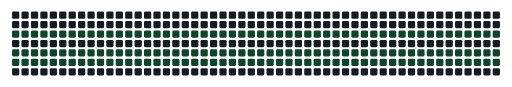
t = 0.00 s
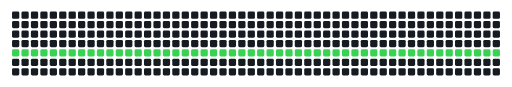
t = 1.67 s
t = 3.33 s: frame unchanged from t = 1.67 s, image omitted
t = 5.00 s: frame unchanged from t = 1.67 s, image omitted
t = 6.67 s: frame unchanged from t = 1.67 s, image omitted
t = 8.33 s: frame unchanged from t = 1.67 s, image omitted

The animated SVG that drew these frames (rendered in a browser with its animation timeline set to each time). Animation: 7 CSS @keyframes rules; frames cover the first 8.33 s, repeats indefinitely.

<svg width="705" height="120" viewBox="0 0 705 120" xmlns="http://www.w3.org/2000/svg">
  <style>
    @keyframes row-0 {
      0.0% { fill: #161b22; }
      1.7% { fill: #161b22; }
      3.4% { fill: #161b22; }
      5.1% { fill: #161b22; }
      6.8% { fill: #161b22; }
      8.5% { fill: #161b22; }
      10.2% { fill: #161b22; }
      11.9% { fill: #161b22; }
      13.6% { fill: #161b22; }
      15.3% { fill: #161b22; }
      16.9% { fill: #161b22; }
      18.6% { fill: #161b22; }
      20.3% { fill: #161b22; }
      22.0% { fill: #161b22; }
      23.7% { fill: #161b22; }
      25.4% { fill: #161b22; }
      27.1% { fill: #161b22; }
      28.8% { fill: #161b22; }
      30.5% { fill: #161b22; }
      32.2% { fill: #161b22; }
      33.9% { fill: #161b22; }
      35.6% { fill: #161b22; }
      37.3% { fill: #161b22; }
      39.0% { fill: #161b22; }
      40.7% { fill: #161b22; }
      42.4% { fill: #161b22; }
      44.1% { fill: #161b22; }
      45.8% { fill: #161b22; }
      47.5% { fill: #161b22; }
      49.2% { fill: #161b22; }
      50.8% { fill: #161b22; }
      52.5% { fill: #161b22; }
      54.2% { fill: #161b22; }
      55.9% { fill: #161b22; }
      57.6% { fill: #161b22; }
      59.3% { fill: #161b22; }
      61.0% { fill: #161b22; }
      62.7% { fill: #161b22; }
      64.4% { fill: #161b22; }
      66.1% { fill: #161b22; }
      67.8% { fill: #161b22; }
      69.5% { fill: #161b22; }
      71.2% { fill: #161b22; }
      72.9% { fill: #161b22; }
      74.6% { fill: #161b22; }
      76.3% { fill: #161b22; }
      78.0% { fill: #161b22; }
      79.7% { fill: #161b22; }
      81.4% { fill: #161b22; }
      83.1% { fill: #161b22; }
      84.7% { fill: #161b22; }
      86.4% { fill: #161b22; }
      88.1% { fill: #161b22; }
      89.8% { fill: #161b22; }
      91.5% { fill: #161b22; }
      93.2% { fill: #161b22; }
      94.9% { fill: #161b22; }
      96.6% { fill: #161b22; }
      98.3% { fill: #0e4429; }
      100.0% { fill: #0e4429; }
    }
    @keyframes row-1 {
      0.0% { fill: #161b22; }
      1.7% { fill: #161b22; }
      3.4% { fill: #161b22; }
      5.1% { fill: #161b22; }
      6.8% { fill: #161b22; }
      8.5% { fill: #161b22; }
      10.2% { fill: #161b22; }
      11.9% { fill: #161b22; }
      13.6% { fill: #161b22; }
      15.3% { fill: #161b22; }
      16.9% { fill: #161b22; }
      18.6% { fill: #161b22; }
      20.3% { fill: #161b22; }
      22.0% { fill: #161b22; }
      23.7% { fill: #161b22; }
      25.4% { fill: #161b22; }
      27.1% { fill: #161b22; }
      28.8% { fill: #161b22; }
      30.5% { fill: #161b22; }
      32.2% { fill: #161b22; }
      33.9% { fill: #161b22; }
      35.6% { fill: #161b22; }
      37.3% { fill: #161b22; }
      39.0% { fill: #161b22; }
      40.7% { fill: #161b22; }
      42.4% { fill: #161b22; }
      44.1% { fill: #161b22; }
      45.8% { fill: #161b22; }
      47.5% { fill: #161b22; }
      49.2% { fill: #161b22; }
      50.8% { fill: #161b22; }
      52.5% { fill: #161b22; }
      54.2% { fill: #161b22; }
      55.9% { fill: #161b22; }
      57.6% { fill: #161b22; }
      59.3% { fill: #161b22; }
      61.0% { fill: #161b22; }
      62.7% { fill: #161b22; }
      64.4% { fill: #161b22; }
      66.1% { fill: #161b22; }
      67.8% { fill: #161b22; }
      69.5% { fill: #161b22; }
      71.2% { fill: #161b22; }
      72.9% { fill: #161b22; }
      74.6% { fill: #161b22; }
      76.3% { fill: #161b22; }
      78.0% { fill: #161b22; }
      79.7% { fill: #161b22; }
      81.4% { fill: #161b22; }
      83.1% { fill: #161b22; }
      84.7% { fill: #161b22; }
      86.4% { fill: #161b22; }
      88.1% { fill: #161b22; }
      89.8% { fill: #161b22; }
      91.5% { fill: #161b22; }
      93.2% { fill: #161b22; }
      94.9% { fill: #0e4429; }
      96.6% { fill: #0e4429; }
      98.3% { fill: #0e4429; }
      100.0% { fill: #0e4429; }
    }
    @keyframes row-2 {
      0.0% { fill: #0e4429; }
      1.7% { fill: #0e4429; }
      3.4% { fill: #0e4429; }
      5.1% { fill: #0e4429; }
      6.8% { fill: #161b22; }
      8.5% { fill: #161b22; }
      10.2% { fill: #161b22; }
      11.9% { fill: #161b22; }
      13.6% { fill: #161b22; }
      15.3% { fill: #161b22; }
      16.9% { fill: #161b22; }
      18.6% { fill: #161b22; }
      20.3% { fill: #161b22; }
      22.0% { fill: #161b22; }
      23.7% { fill: #161b22; }
      25.4% { fill: #161b22; }
      27.1% { fill: #161b22; }
      28.8% { fill: #161b22; }
      30.5% { fill: #161b22; }
      32.2% { fill: #161b22; }
      33.9% { fill: #161b22; }
      35.6% { fill: #161b22; }
      37.3% { fill: #161b22; }
      39.0% { fill: #161b22; }
      40.7% { fill: #161b22; }
      42.4% { fill: #161b22; }
      44.1% { fill: #161b22; }
      45.8% { fill: #161b22; }
      47.5% { fill: #161b22; }
      49.2% { fill: #161b22; }
      50.8% { fill: #161b22; }
      52.5% { fill: #161b22; }
      54.2% { fill: #161b22; }
      55.9% { fill: #161b22; }
      57.6% { fill: #161b22; }
      59.3% { fill: #161b22; }
      61.0% { fill: #161b22; }
      62.7% { fill: #161b22; }
      64.4% { fill: #161b22; }
      66.1% { fill: #161b22; }
      67.8% { fill: #161b22; }
      69.5% { fill: #161b22; }
      71.2% { fill: #161b22; }
      72.9% { fill: #161b22; }
      74.6% { fill: #161b22; }
      76.3% { fill: #161b22; }
      78.0% { fill: #161b22; }
      79.7% { fill: #161b22; }
      81.4% { fill: #161b22; }
      83.1% { fill: #161b22; }
      84.7% { fill: #161b22; }
      86.4% { fill: #161b22; }
      88.1% { fill: #161b22; }
      89.8% { fill: #161b22; }
      91.5% { fill: #161b22; }
      93.2% { fill: #161b22; }
      94.9% { fill: #0e4429; }
      96.6% { fill: #006d32; }
      98.3% { fill: #006d32; }
      100.0% { fill: #0e4429; }
    }
    @keyframes row-3 {
      0.0% { fill: #161b22; }
      1.7% { fill: #0e4429; }
      3.4% { fill: #006d32; }
      5.1% { fill: #006d32; }
      6.8% { fill: #161b22; }
      8.5% { fill: #161b22; }
      10.2% { fill: #161b22; }
      11.9% { fill: #161b22; }
      13.6% { fill: #161b22; }
      15.3% { fill: #161b22; }
      16.9% { fill: #161b22; }
      18.6% { fill: #161b22; }
      20.3% { fill: #161b22; }
      22.0% { fill: #161b22; }
      23.7% { fill: #161b22; }
      25.4% { fill: #161b22; }
      27.1% { fill: #161b22; }
      28.8% { fill: #161b22; }
      30.5% { fill: #161b22; }
      32.2% { fill: #161b22; }
      33.9% { fill: #161b22; }
      35.6% { fill: #161b22; }
      37.3% { fill: #161b22; }
      39.0% { fill: #161b22; }
      40.7% { fill: #161b22; }
      42.4% { fill: #161b22; }
      44.1% { fill: #161b22; }
      45.8% { fill: #161b22; }
      47.5% { fill: #161b22; }
      49.2% { fill: #161b22; }
      50.8% { fill: #161b22; }
      52.5% { fill: #161b22; }
      54.2% { fill: #161b22; }
      55.9% { fill: #161b22; }
      57.6% { fill: #161b22; }
      59.3% { fill: #161b22; }
      61.0% { fill: #161b22; }
      62.7% { fill: #161b22; }
      64.4% { fill: #161b22; }
      66.1% { fill: #161b22; }
      67.8% { fill: #161b22; }
      69.5% { fill: #161b22; }
      71.2% { fill: #161b22; }
      72.9% { fill: #161b22; }
      74.6% { fill: #161b22; }
      76.3% { fill: #161b22; }
      78.0% { fill: #161b22; }
      79.7% { fill: #161b22; }
      81.4% { fill: #161b22; }
      83.1% { fill: #161b22; }
      84.7% { fill: #161b22; }
      86.4% { fill: #161b22; }
      88.1% { fill: #161b22; }
      89.8% { fill: #161b22; }
      91.5% { fill: #161b22; }
      93.2% { fill: #161b22; }
      94.9% { fill: #0e4429; }
      96.6% { fill: #006d32; }
      98.3% { fill: #006d32; }
      100.0% { fill: #0e4429; }
    }
    @keyframes row-4 {
      0.0% { fill: #0e4429; }
      1.7% { fill: #006d32; }
      3.4% { fill: #39d353; }
      5.1% { fill: #39d353; }
      6.8% { fill: #39d353; }
      8.5% { fill: #39d353; }
      10.2% { fill: #39d353; }
      11.9% { fill: #39d353; }
      13.6% { fill: #39d353; }
      15.3% { fill: #39d353; }
      16.9% { fill: #39d353; }
      18.6% { fill: #39d353; }
      20.3% { fill: #39d353; }
      22.0% { fill: #39d353; }
      23.7% { fill: #39d353; }
      25.4% { fill: #39d353; }
      27.1% { fill: #39d353; }
      28.8% { fill: #39d353; }
      30.5% { fill: #39d353; }
      32.2% { fill: #39d353; }
      33.9% { fill: #39d353; }
      35.6% { fill: #39d353; }
      37.3% { fill: #39d353; }
      39.0% { fill: #39d353; }
      40.7% { fill: #39d353; }
      42.4% { fill: #39d353; }
      44.1% { fill: #39d353; }
      45.8% { fill: #39d353; }
      47.5% { fill: #39d353; }
      49.2% { fill: #39d353; }
      50.8% { fill: #39d353; }
      52.5% { fill: #39d353; }
      54.2% { fill: #39d353; }
      55.9% { fill: #39d353; }
      57.6% { fill: #39d353; }
      59.3% { fill: #39d353; }
      61.0% { fill: #39d353; }
      62.7% { fill: #39d353; }
      64.4% { fill: #39d353; }
      66.1% { fill: #39d353; }
      67.8% { fill: #39d353; }
      69.5% { fill: #39d353; }
      71.2% { fill: #39d353; }
      72.9% { fill: #39d353; }
      74.6% { fill: #39d353; }
      76.3% { fill: #39d353; }
      78.0% { fill: #39d353; }
      79.7% { fill: #39d353; }
      81.4% { fill: #39d353; }
      83.1% { fill: #39d353; }
      84.7% { fill: #39d353; }
      86.4% { fill: #39d353; }
      88.1% { fill: #39d353; }
      89.8% { fill: #39d353; }
      91.5% { fill: #39d353; }
      93.2% { fill: #39d353; }
      94.9% { fill: #39d353; }
      96.6% { fill: #39d353; }
      98.3% { fill: #39d353; }
      100.0% { fill: #0e4429; }
    }
    @keyframes row-5 {
      0.0% { fill: #0e4429; }
      1.7% { fill: #006d32; }
      3.4% { fill: #26a641; }
      5.1% { fill: #006d32; }
      6.8% { fill: #0e4429; }
      8.5% { fill: #161b22; }
      10.2% { fill: #161b22; }
      11.9% { fill: #161b22; }
      13.6% { fill: #161b22; }
      15.3% { fill: #161b22; }
      16.9% { fill: #161b22; }
      18.6% { fill: #161b22; }
      20.3% { fill: #161b22; }
      22.0% { fill: #161b22; }
      23.7% { fill: #161b22; }
      25.4% { fill: #161b22; }
      27.1% { fill: #161b22; }
      28.8% { fill: #161b22; }
      30.5% { fill: #161b22; }
      32.2% { fill: #161b22; }
      33.9% { fill: #161b22; }
      35.6% { fill: #161b22; }
      37.3% { fill: #161b22; }
      39.0% { fill: #161b22; }
      40.7% { fill: #161b22; }
      42.4% { fill: #161b22; }
      44.1% { fill: #161b22; }
      45.8% { fill: #161b22; }
      47.5% { fill: #161b22; }
      49.2% { fill: #161b22; }
      50.8% { fill: #161b22; }
      52.5% { fill: #161b22; }
      54.2% { fill: #161b22; }
      55.9% { fill: #161b22; }
      57.6% { fill: #161b22; }
      59.3% { fill: #161b22; }
      61.0% { fill: #161b22; }
      62.7% { fill: #161b22; }
      64.4% { fill: #161b22; }
      66.1% { fill: #161b22; }
      67.8% { fill: #161b22; }
      69.5% { fill: #161b22; }
      71.2% { fill: #161b22; }
      72.9% { fill: #161b22; }
      74.6% { fill: #161b22; }
      76.3% { fill: #161b22; }
      78.0% { fill: #161b22; }
      79.7% { fill: #161b22; }
      81.4% { fill: #161b22; }
      83.1% { fill: #161b22; }
      84.7% { fill: #161b22; }
      86.4% { fill: #161b22; }
      88.1% { fill: #161b22; }
      89.8% { fill: #161b22; }
      91.5% { fill: #161b22; }
      93.2% { fill: #161b22; }
      94.9% { fill: #0e4429; }
      96.6% { fill: #26a641; }
      98.3% { fill: #26a641; }
      100.0% { fill: #0e4429; }
    }
    @keyframes row-6 {
      0.0% { fill: #161b22; }
      1.7% { fill: #006d32; }
      3.4% { fill: #26a641; }
      5.1% { fill: #006d32; }
      6.8% { fill: #0e4429; }
      8.5% { fill: #161b22; }
      10.2% { fill: #161b22; }
      11.9% { fill: #161b22; }
      13.6% { fill: #161b22; }
      15.3% { fill: #161b22; }
      16.9% { fill: #161b22; }
      18.6% { fill: #161b22; }
      20.3% { fill: #161b22; }
      22.0% { fill: #161b22; }
      23.7% { fill: #161b22; }
      25.4% { fill: #161b22; }
      27.1% { fill: #161b22; }
      28.8% { fill: #161b22; }
      30.5% { fill: #161b22; }
      32.2% { fill: #161b22; }
      33.9% { fill: #161b22; }
      35.6% { fill: #161b22; }
      37.3% { fill: #161b22; }
      39.0% { fill: #161b22; }
      40.7% { fill: #161b22; }
      42.4% { fill: #161b22; }
      44.1% { fill: #161b22; }
      45.8% { fill: #161b22; }
      47.5% { fill: #161b22; }
      49.2% { fill: #161b22; }
      50.8% { fill: #161b22; }
      52.5% { fill: #161b22; }
      54.2% { fill: #161b22; }
      55.9% { fill: #161b22; }
      57.6% { fill: #161b22; }
      59.3% { fill: #161b22; }
      61.0% { fill: #161b22; }
      62.7% { fill: #161b22; }
      64.4% { fill: #161b22; }
      66.1% { fill: #161b22; }
      67.8% { fill: #161b22; }
      69.5% { fill: #161b22; }
      71.2% { fill: #161b22; }
      72.9% { fill: #161b22; }
      74.6% { fill: #161b22; }
      76.3% { fill: #161b22; }
      78.0% { fill: #161b22; }
      79.7% { fill: #161b22; }
      81.4% { fill: #161b22; }
      83.1% { fill: #161b22; }
      84.7% { fill: #161b22; }
      86.4% { fill: #161b22; }
      88.1% { fill: #161b22; }
      89.8% { fill: #161b22; }
      91.5% { fill: #161b22; }
      93.2% { fill: #161b22; }
      94.9% { fill: #0e4429; }
      96.6% { fill: #26a641; }
      98.3% { fill: #26a641; }
      100.0% { fill: #0e4429; }
    }
    .c0 { animation-delay: 0.00s; }
    .c1 { animation-delay: 0.19s; }
    .c2 { animation-delay: 0.38s; }
    .c3 { animation-delay: 0.58s; }
    .c4 { animation-delay: 0.77s; }
    .c5 { animation-delay: 0.96s; }
    .c6 { animation-delay: 1.15s; }
    .c7 { animation-delay: 1.35s; }
    .c8 { animation-delay: 1.54s; }
    .c9 { animation-delay: 1.73s; }
    .c10 { animation-delay: 1.92s; }
    .c11 { animation-delay: 2.12s; }
    .c12 { animation-delay: 2.31s; }
    .c13 { animation-delay: 2.50s; }
    .c14 { animation-delay: 2.69s; }
    .c15 { animation-delay: 2.88s; }
    .c16 { animation-delay: 3.08s; }
    .c17 { animation-delay: 3.27s; }
    .c18 { animation-delay: 3.46s; }
    .c19 { animation-delay: 3.65s; }
    .c20 { animation-delay: 3.85s; }
    .c21 { animation-delay: 4.04s; }
    .c22 { animation-delay: 4.23s; }
    .c23 { animation-delay: 4.42s; }
    .c24 { animation-delay: 4.62s; }
    .c25 { animation-delay: 4.81s; }
    .c26 { animation-delay: 5.00s; }
    .c27 { animation-delay: 5.19s; }
    .c28 { animation-delay: 5.38s; }
    .c29 { animation-delay: 5.58s; }
    .c30 { animation-delay: 5.77s; }
    .c31 { animation-delay: 5.96s; }
    .c32 { animation-delay: 6.15s; }
    .c33 { animation-delay: 6.35s; }
    .c34 { animation-delay: 6.54s; }
    .c35 { animation-delay: 6.73s; }
    .c36 { animation-delay: 6.92s; }
    .c37 { animation-delay: 7.12s; }
    .c38 { animation-delay: 7.31s; }
    .c39 { animation-delay: 7.50s; }
    .c40 { animation-delay: 7.69s; }
    .c41 { animation-delay: 7.88s; }
    .c42 { animation-delay: 8.08s; }
    .c43 { animation-delay: 8.27s; }
    .c44 { animation-delay: 8.46s; }
    .c45 { animation-delay: 8.65s; }
    .c46 { animation-delay: 8.85s; }
    .c47 { animation-delay: 9.04s; }
    .c48 { animation-delay: 9.23s; }
    .c49 { animation-delay: 9.42s; }
    .c50 { animation-delay: 9.62s; }
    .c51 { animation-delay: 9.81s; }
  </style>
    <rect class="c0" x="16" y="16" width="10" height="10" rx="2" fill="#161b22" style="animation: row-0 10s ease-in-out infinite;" />
    <rect class="c1" x="29" y="16" width="10" height="10" rx="2" fill="#161b22" style="animation: row-0 10s ease-in-out infinite;" />
    <rect class="c2" x="42" y="16" width="10" height="10" rx="2" fill="#161b22" style="animation: row-0 10s ease-in-out infinite;" />
    <rect class="c3" x="55" y="16" width="10" height="10" rx="2" fill="#161b22" style="animation: row-0 10s ease-in-out infinite;" />
    <rect class="c4" x="68" y="16" width="10" height="10" rx="2" fill="#161b22" style="animation: row-0 10s ease-in-out infinite;" />
    <rect class="c5" x="81" y="16" width="10" height="10" rx="2" fill="#161b22" style="animation: row-0 10s ease-in-out infinite;" />
    <rect class="c6" x="94" y="16" width="10" height="10" rx="2" fill="#161b22" style="animation: row-0 10s ease-in-out infinite;" />
    <rect class="c7" x="107" y="16" width="10" height="10" rx="2" fill="#161b22" style="animation: row-0 10s ease-in-out infinite;" />
    <rect class="c8" x="120" y="16" width="10" height="10" rx="2" fill="#161b22" style="animation: row-0 10s ease-in-out infinite;" />
    <rect class="c9" x="133" y="16" width="10" height="10" rx="2" fill="#161b22" style="animation: row-0 10s ease-in-out infinite;" />
    <rect class="c10" x="146" y="16" width="10" height="10" rx="2" fill="#161b22" style="animation: row-0 10s ease-in-out infinite;" />
    <rect class="c11" x="159" y="16" width="10" height="10" rx="2" fill="#161b22" style="animation: row-0 10s ease-in-out infinite;" />
    <rect class="c12" x="172" y="16" width="10" height="10" rx="2" fill="#161b22" style="animation: row-0 10s ease-in-out infinite;" />
    <rect class="c13" x="185" y="16" width="10" height="10" rx="2" fill="#161b22" style="animation: row-0 10s ease-in-out infinite;" />
    <rect class="c14" x="198" y="16" width="10" height="10" rx="2" fill="#161b22" style="animation: row-0 10s ease-in-out infinite;" />
    <rect class="c15" x="211" y="16" width="10" height="10" rx="2" fill="#161b22" style="animation: row-0 10s ease-in-out infinite;" />
    <rect class="c16" x="224" y="16" width="10" height="10" rx="2" fill="#161b22" style="animation: row-0 10s ease-in-out infinite;" />
    <rect class="c17" x="237" y="16" width="10" height="10" rx="2" fill="#161b22" style="animation: row-0 10s ease-in-out infinite;" />
    <rect class="c18" x="250" y="16" width="10" height="10" rx="2" fill="#161b22" style="animation: row-0 10s ease-in-out infinite;" />
    <rect class="c19" x="263" y="16" width="10" height="10" rx="2" fill="#161b22" style="animation: row-0 10s ease-in-out infinite;" />
    <rect class="c20" x="276" y="16" width="10" height="10" rx="2" fill="#161b22" style="animation: row-0 10s ease-in-out infinite;" />
    <rect class="c21" x="289" y="16" width="10" height="10" rx="2" fill="#161b22" style="animation: row-0 10s ease-in-out infinite;" />
    <rect class="c22" x="302" y="16" width="10" height="10" rx="2" fill="#161b22" style="animation: row-0 10s ease-in-out infinite;" />
    <rect class="c23" x="315" y="16" width="10" height="10" rx="2" fill="#161b22" style="animation: row-0 10s ease-in-out infinite;" />
    <rect class="c24" x="328" y="16" width="10" height="10" rx="2" fill="#161b22" style="animation: row-0 10s ease-in-out infinite;" />
    <rect class="c25" x="341" y="16" width="10" height="10" rx="2" fill="#161b22" style="animation: row-0 10s ease-in-out infinite;" />
    <rect class="c26" x="354" y="16" width="10" height="10" rx="2" fill="#161b22" style="animation: row-0 10s ease-in-out infinite;" />
    <rect class="c27" x="367" y="16" width="10" height="10" rx="2" fill="#161b22" style="animation: row-0 10s ease-in-out infinite;" />
    <rect class="c28" x="380" y="16" width="10" height="10" rx="2" fill="#161b22" style="animation: row-0 10s ease-in-out infinite;" />
    <rect class="c29" x="393" y="16" width="10" height="10" rx="2" fill="#161b22" style="animation: row-0 10s ease-in-out infinite;" />
    <rect class="c30" x="406" y="16" width="10" height="10" rx="2" fill="#161b22" style="animation: row-0 10s ease-in-out infinite;" />
    <rect class="c31" x="419" y="16" width="10" height="10" rx="2" fill="#161b22" style="animation: row-0 10s ease-in-out infinite;" />
    <rect class="c32" x="432" y="16" width="10" height="10" rx="2" fill="#161b22" style="animation: row-0 10s ease-in-out infinite;" />
    <rect class="c33" x="445" y="16" width="10" height="10" rx="2" fill="#161b22" style="animation: row-0 10s ease-in-out infinite;" />
    <rect class="c34" x="458" y="16" width="10" height="10" rx="2" fill="#161b22" style="animation: row-0 10s ease-in-out infinite;" />
    <rect class="c35" x="471" y="16" width="10" height="10" rx="2" fill="#161b22" style="animation: row-0 10s ease-in-out infinite;" />
    <rect class="c36" x="484" y="16" width="10" height="10" rx="2" fill="#161b22" style="animation: row-0 10s ease-in-out infinite;" />
    <rect class="c37" x="497" y="16" width="10" height="10" rx="2" fill="#161b22" style="animation: row-0 10s ease-in-out infinite;" />
    <rect class="c38" x="510" y="16" width="10" height="10" rx="2" fill="#161b22" style="animation: row-0 10s ease-in-out infinite;" />
    <rect class="c39" x="523" y="16" width="10" height="10" rx="2" fill="#161b22" style="animation: row-0 10s ease-in-out infinite;" />
    <rect class="c40" x="536" y="16" width="10" height="10" rx="2" fill="#161b22" style="animation: row-0 10s ease-in-out infinite;" />
    <rect class="c41" x="549" y="16" width="10" height="10" rx="2" fill="#161b22" style="animation: row-0 10s ease-in-out infinite;" />
    <rect class="c42" x="562" y="16" width="10" height="10" rx="2" fill="#161b22" style="animation: row-0 10s ease-in-out infinite;" />
    <rect class="c43" x="575" y="16" width="10" height="10" rx="2" fill="#161b22" style="animation: row-0 10s ease-in-out infinite;" />
    <rect class="c44" x="588" y="16" width="10" height="10" rx="2" fill="#161b22" style="animation: row-0 10s ease-in-out infinite;" />
    <rect class="c45" x="601" y="16" width="10" height="10" rx="2" fill="#161b22" style="animation: row-0 10s ease-in-out infinite;" />
    <rect class="c46" x="614" y="16" width="10" height="10" rx="2" fill="#161b22" style="animation: row-0 10s ease-in-out infinite;" />
    <rect class="c47" x="627" y="16" width="10" height="10" rx="2" fill="#161b22" style="animation: row-0 10s ease-in-out infinite;" />
    <rect class="c48" x="640" y="16" width="10" height="10" rx="2" fill="#161b22" style="animation: row-0 10s ease-in-out infinite;" />
    <rect class="c49" x="653" y="16" width="10" height="10" rx="2" fill="#161b22" style="animation: row-0 10s ease-in-out infinite;" />
    <rect class="c50" x="666" y="16" width="10" height="10" rx="2" fill="#161b22" style="animation: row-0 10s ease-in-out infinite;" />
    <rect class="c51" x="679" y="16" width="10" height="10" rx="2" fill="#161b22" style="animation: row-0 10s ease-in-out infinite;" />
    <rect class="c0" x="16" y="29" width="10" height="10" rx="2" fill="#161b22" style="animation: row-1 10s ease-in-out infinite;" />
    <rect class="c1" x="29" y="29" width="10" height="10" rx="2" fill="#161b22" style="animation: row-1 10s ease-in-out infinite;" />
    <rect class="c2" x="42" y="29" width="10" height="10" rx="2" fill="#161b22" style="animation: row-1 10s ease-in-out infinite;" />
    <rect class="c3" x="55" y="29" width="10" height="10" rx="2" fill="#161b22" style="animation: row-1 10s ease-in-out infinite;" />
    <rect class="c4" x="68" y="29" width="10" height="10" rx="2" fill="#161b22" style="animation: row-1 10s ease-in-out infinite;" />
    <rect class="c5" x="81" y="29" width="10" height="10" rx="2" fill="#161b22" style="animation: row-1 10s ease-in-out infinite;" />
    <rect class="c6" x="94" y="29" width="10" height="10" rx="2" fill="#161b22" style="animation: row-1 10s ease-in-out infinite;" />
    <rect class="c7" x="107" y="29" width="10" height="10" rx="2" fill="#161b22" style="animation: row-1 10s ease-in-out infinite;" />
    <rect class="c8" x="120" y="29" width="10" height="10" rx="2" fill="#161b22" style="animation: row-1 10s ease-in-out infinite;" />
    <rect class="c9" x="133" y="29" width="10" height="10" rx="2" fill="#161b22" style="animation: row-1 10s ease-in-out infinite;" />
    <rect class="c10" x="146" y="29" width="10" height="10" rx="2" fill="#161b22" style="animation: row-1 10s ease-in-out infinite;" />
    <rect class="c11" x="159" y="29" width="10" height="10" rx="2" fill="#161b22" style="animation: row-1 10s ease-in-out infinite;" />
    <rect class="c12" x="172" y="29" width="10" height="10" rx="2" fill="#161b22" style="animation: row-1 10s ease-in-out infinite;" />
    <rect class="c13" x="185" y="29" width="10" height="10" rx="2" fill="#161b22" style="animation: row-1 10s ease-in-out infinite;" />
    <rect class="c14" x="198" y="29" width="10" height="10" rx="2" fill="#161b22" style="animation: row-1 10s ease-in-out infinite;" />
    <rect class="c15" x="211" y="29" width="10" height="10" rx="2" fill="#161b22" style="animation: row-1 10s ease-in-out infinite;" />
    <rect class="c16" x="224" y="29" width="10" height="10" rx="2" fill="#161b22" style="animation: row-1 10s ease-in-out infinite;" />
    <rect class="c17" x="237" y="29" width="10" height="10" rx="2" fill="#161b22" style="animation: row-1 10s ease-in-out infinite;" />
    <rect class="c18" x="250" y="29" width="10" height="10" rx="2" fill="#161b22" style="animation: row-1 10s ease-in-out infinite;" />
    <rect class="c19" x="263" y="29" width="10" height="10" rx="2" fill="#161b22" style="animation: row-1 10s ease-in-out infinite;" />
    <rect class="c20" x="276" y="29" width="10" height="10" rx="2" fill="#161b22" style="animation: row-1 10s ease-in-out infinite;" />
    <rect class="c21" x="289" y="29" width="10" height="10" rx="2" fill="#161b22" style="animation: row-1 10s ease-in-out infinite;" />
    <rect class="c22" x="302" y="29" width="10" height="10" rx="2" fill="#161b22" style="animation: row-1 10s ease-in-out infinite;" />
    <rect class="c23" x="315" y="29" width="10" height="10" rx="2" fill="#161b22" style="animation: row-1 10s ease-in-out infinite;" />
    <rect class="c24" x="328" y="29" width="10" height="10" rx="2" fill="#161b22" style="animation: row-1 10s ease-in-out infinite;" />
    <rect class="c25" x="341" y="29" width="10" height="10" rx="2" fill="#161b22" style="animation: row-1 10s ease-in-out infinite;" />
    <rect class="c26" x="354" y="29" width="10" height="10" rx="2" fill="#161b22" style="animation: row-1 10s ease-in-out infinite;" />
    <rect class="c27" x="367" y="29" width="10" height="10" rx="2" fill="#161b22" style="animation: row-1 10s ease-in-out infinite;" />
    <rect class="c28" x="380" y="29" width="10" height="10" rx="2" fill="#161b22" style="animation: row-1 10s ease-in-out infinite;" />
    <rect class="c29" x="393" y="29" width="10" height="10" rx="2" fill="#161b22" style="animation: row-1 10s ease-in-out infinite;" />
    <rect class="c30" x="406" y="29" width="10" height="10" rx="2" fill="#161b22" style="animation: row-1 10s ease-in-out infinite;" />
    <rect class="c31" x="419" y="29" width="10" height="10" rx="2" fill="#161b22" style="animation: row-1 10s ease-in-out infinite;" />
    <rect class="c32" x="432" y="29" width="10" height="10" rx="2" fill="#161b22" style="animation: row-1 10s ease-in-out infinite;" />
    <rect class="c33" x="445" y="29" width="10" height="10" rx="2" fill="#161b22" style="animation: row-1 10s ease-in-out infinite;" />
    <rect class="c34" x="458" y="29" width="10" height="10" rx="2" fill="#161b22" style="animation: row-1 10s ease-in-out infinite;" />
    <rect class="c35" x="471" y="29" width="10" height="10" rx="2" fill="#161b22" style="animation: row-1 10s ease-in-out infinite;" />
    <rect class="c36" x="484" y="29" width="10" height="10" rx="2" fill="#161b22" style="animation: row-1 10s ease-in-out infinite;" />
    <rect class="c37" x="497" y="29" width="10" height="10" rx="2" fill="#161b22" style="animation: row-1 10s ease-in-out infinite;" />
    <rect class="c38" x="510" y="29" width="10" height="10" rx="2" fill="#161b22" style="animation: row-1 10s ease-in-out infinite;" />
    <rect class="c39" x="523" y="29" width="10" height="10" rx="2" fill="#161b22" style="animation: row-1 10s ease-in-out infinite;" />
    <rect class="c40" x="536" y="29" width="10" height="10" rx="2" fill="#161b22" style="animation: row-1 10s ease-in-out infinite;" />
    <rect class="c41" x="549" y="29" width="10" height="10" rx="2" fill="#161b22" style="animation: row-1 10s ease-in-out infinite;" />
    <rect class="c42" x="562" y="29" width="10" height="10" rx="2" fill="#161b22" style="animation: row-1 10s ease-in-out infinite;" />
    <rect class="c43" x="575" y="29" width="10" height="10" rx="2" fill="#161b22" style="animation: row-1 10s ease-in-out infinite;" />
    <rect class="c44" x="588" y="29" width="10" height="10" rx="2" fill="#161b22" style="animation: row-1 10s ease-in-out infinite;" />
    <rect class="c45" x="601" y="29" width="10" height="10" rx="2" fill="#161b22" style="animation: row-1 10s ease-in-out infinite;" />
    <rect class="c46" x="614" y="29" width="10" height="10" rx="2" fill="#161b22" style="animation: row-1 10s ease-in-out infinite;" />
    <rect class="c47" x="627" y="29" width="10" height="10" rx="2" fill="#161b22" style="animation: row-1 10s ease-in-out infinite;" />
    <rect class="c48" x="640" y="29" width="10" height="10" rx="2" fill="#161b22" style="animation: row-1 10s ease-in-out infinite;" />
    <rect class="c49" x="653" y="29" width="10" height="10" rx="2" fill="#161b22" style="animation: row-1 10s ease-in-out infinite;" />
    <rect class="c50" x="666" y="29" width="10" height="10" rx="2" fill="#161b22" style="animation: row-1 10s ease-in-out infinite;" />
    <rect class="c51" x="679" y="29" width="10" height="10" rx="2" fill="#161b22" style="animation: row-1 10s ease-in-out infinite;" />
    <rect class="c0" x="16" y="42" width="10" height="10" rx="2" fill="#161b22" style="animation: row-2 10s ease-in-out infinite;" />
    <rect class="c1" x="29" y="42" width="10" height="10" rx="2" fill="#161b22" style="animation: row-2 10s ease-in-out infinite;" />
    <rect class="c2" x="42" y="42" width="10" height="10" rx="2" fill="#161b22" style="animation: row-2 10s ease-in-out infinite;" />
    <rect class="c3" x="55" y="42" width="10" height="10" rx="2" fill="#161b22" style="animation: row-2 10s ease-in-out infinite;" />
    <rect class="c4" x="68" y="42" width="10" height="10" rx="2" fill="#161b22" style="animation: row-2 10s ease-in-out infinite;" />
    <rect class="c5" x="81" y="42" width="10" height="10" rx="2" fill="#161b22" style="animation: row-2 10s ease-in-out infinite;" />
    <rect class="c6" x="94" y="42" width="10" height="10" rx="2" fill="#161b22" style="animation: row-2 10s ease-in-out infinite;" />
    <rect class="c7" x="107" y="42" width="10" height="10" rx="2" fill="#161b22" style="animation: row-2 10s ease-in-out infinite;" />
    <rect class="c8" x="120" y="42" width="10" height="10" rx="2" fill="#161b22" style="animation: row-2 10s ease-in-out infinite;" />
    <rect class="c9" x="133" y="42" width="10" height="10" rx="2" fill="#161b22" style="animation: row-2 10s ease-in-out infinite;" />
    <rect class="c10" x="146" y="42" width="10" height="10" rx="2" fill="#161b22" style="animation: row-2 10s ease-in-out infinite;" />
    <rect class="c11" x="159" y="42" width="10" height="10" rx="2" fill="#161b22" style="animation: row-2 10s ease-in-out infinite;" />
    <rect class="c12" x="172" y="42" width="10" height="10" rx="2" fill="#161b22" style="animation: row-2 10s ease-in-out infinite;" />
    <rect class="c13" x="185" y="42" width="10" height="10" rx="2" fill="#161b22" style="animation: row-2 10s ease-in-out infinite;" />
    <rect class="c14" x="198" y="42" width="10" height="10" rx="2" fill="#161b22" style="animation: row-2 10s ease-in-out infinite;" />
    <rect class="c15" x="211" y="42" width="10" height="10" rx="2" fill="#161b22" style="animation: row-2 10s ease-in-out infinite;" />
    <rect class="c16" x="224" y="42" width="10" height="10" rx="2" fill="#161b22" style="animation: row-2 10s ease-in-out infinite;" />
    <rect class="c17" x="237" y="42" width="10" height="10" rx="2" fill="#161b22" style="animation: row-2 10s ease-in-out infinite;" />
    <rect class="c18" x="250" y="42" width="10" height="10" rx="2" fill="#161b22" style="animation: row-2 10s ease-in-out infinite;" />
    <rect class="c19" x="263" y="42" width="10" height="10" rx="2" fill="#161b22" style="animation: row-2 10s ease-in-out infinite;" />
    <rect class="c20" x="276" y="42" width="10" height="10" rx="2" fill="#161b22" style="animation: row-2 10s ease-in-out infinite;" />
    <rect class="c21" x="289" y="42" width="10" height="10" rx="2" fill="#161b22" style="animation: row-2 10s ease-in-out infinite;" />
    <rect class="c22" x="302" y="42" width="10" height="10" rx="2" fill="#161b22" style="animation: row-2 10s ease-in-out infinite;" />
    <rect class="c23" x="315" y="42" width="10" height="10" rx="2" fill="#161b22" style="animation: row-2 10s ease-in-out infinite;" />
    <rect class="c24" x="328" y="42" width="10" height="10" rx="2" fill="#161b22" style="animation: row-2 10s ease-in-out infinite;" />
    <rect class="c25" x="341" y="42" width="10" height="10" rx="2" fill="#161b22" style="animation: row-2 10s ease-in-out infinite;" />
    <rect class="c26" x="354" y="42" width="10" height="10" rx="2" fill="#161b22" style="animation: row-2 10s ease-in-out infinite;" />
    <rect class="c27" x="367" y="42" width="10" height="10" rx="2" fill="#161b22" style="animation: row-2 10s ease-in-out infinite;" />
    <rect class="c28" x="380" y="42" width="10" height="10" rx="2" fill="#161b22" style="animation: row-2 10s ease-in-out infinite;" />
    <rect class="c29" x="393" y="42" width="10" height="10" rx="2" fill="#161b22" style="animation: row-2 10s ease-in-out infinite;" />
    <rect class="c30" x="406" y="42" width="10" height="10" rx="2" fill="#161b22" style="animation: row-2 10s ease-in-out infinite;" />
    <rect class="c31" x="419" y="42" width="10" height="10" rx="2" fill="#161b22" style="animation: row-2 10s ease-in-out infinite;" />
    <rect class="c32" x="432" y="42" width="10" height="10" rx="2" fill="#161b22" style="animation: row-2 10s ease-in-out infinite;" />
    <rect class="c33" x="445" y="42" width="10" height="10" rx="2" fill="#161b22" style="animation: row-2 10s ease-in-out infinite;" />
    <rect class="c34" x="458" y="42" width="10" height="10" rx="2" fill="#161b22" style="animation: row-2 10s ease-in-out infinite;" />
    <rect class="c35" x="471" y="42" width="10" height="10" rx="2" fill="#161b22" style="animation: row-2 10s ease-in-out infinite;" />
    <rect class="c36" x="484" y="42" width="10" height="10" rx="2" fill="#161b22" style="animation: row-2 10s ease-in-out infinite;" />
    <rect class="c37" x="497" y="42" width="10" height="10" rx="2" fill="#161b22" style="animation: row-2 10s ease-in-out infinite;" />
    <rect class="c38" x="510" y="42" width="10" height="10" rx="2" fill="#161b22" style="animation: row-2 10s ease-in-out infinite;" />
    <rect class="c39" x="523" y="42" width="10" height="10" rx="2" fill="#161b22" style="animation: row-2 10s ease-in-out infinite;" />
    <rect class="c40" x="536" y="42" width="10" height="10" rx="2" fill="#161b22" style="animation: row-2 10s ease-in-out infinite;" />
    <rect class="c41" x="549" y="42" width="10" height="10" rx="2" fill="#161b22" style="animation: row-2 10s ease-in-out infinite;" />
    <rect class="c42" x="562" y="42" width="10" height="10" rx="2" fill="#161b22" style="animation: row-2 10s ease-in-out infinite;" />
    <rect class="c43" x="575" y="42" width="10" height="10" rx="2" fill="#161b22" style="animation: row-2 10s ease-in-out infinite;" />
    <rect class="c44" x="588" y="42" width="10" height="10" rx="2" fill="#161b22" style="animation: row-2 10s ease-in-out infinite;" />
    <rect class="c45" x="601" y="42" width="10" height="10" rx="2" fill="#161b22" style="animation: row-2 10s ease-in-out infinite;" />
    <rect class="c46" x="614" y="42" width="10" height="10" rx="2" fill="#161b22" style="animation: row-2 10s ease-in-out infinite;" />
    <rect class="c47" x="627" y="42" width="10" height="10" rx="2" fill="#161b22" style="animation: row-2 10s ease-in-out infinite;" />
    <rect class="c48" x="640" y="42" width="10" height="10" rx="2" fill="#161b22" style="animation: row-2 10s ease-in-out infinite;" />
    <rect class="c49" x="653" y="42" width="10" height="10" rx="2" fill="#161b22" style="animation: row-2 10s ease-in-out infinite;" />
    <rect class="c50" x="666" y="42" width="10" height="10" rx="2" fill="#161b22" style="animation: row-2 10s ease-in-out infinite;" />
    <rect class="c51" x="679" y="42" width="10" height="10" rx="2" fill="#161b22" style="animation: row-2 10s ease-in-out infinite;" />
    <rect class="c0" x="16" y="55" width="10" height="10" rx="2" fill="#161b22" style="animation: row-3 10s ease-in-out infinite;" />
    <rect class="c1" x="29" y="55" width="10" height="10" rx="2" fill="#161b22" style="animation: row-3 10s ease-in-out infinite;" />
    <rect class="c2" x="42" y="55" width="10" height="10" rx="2" fill="#161b22" style="animation: row-3 10s ease-in-out infinite;" />
    <rect class="c3" x="55" y="55" width="10" height="10" rx="2" fill="#161b22" style="animation: row-3 10s ease-in-out infinite;" />
    <rect class="c4" x="68" y="55" width="10" height="10" rx="2" fill="#161b22" style="animation: row-3 10s ease-in-out infinite;" />
    <rect class="c5" x="81" y="55" width="10" height="10" rx="2" fill="#161b22" style="animation: row-3 10s ease-in-out infinite;" />
    <rect class="c6" x="94" y="55" width="10" height="10" rx="2" fill="#161b22" style="animation: row-3 10s ease-in-out infinite;" />
    <rect class="c7" x="107" y="55" width="10" height="10" rx="2" fill="#161b22" style="animation: row-3 10s ease-in-out infinite;" />
    <rect class="c8" x="120" y="55" width="10" height="10" rx="2" fill="#161b22" style="animation: row-3 10s ease-in-out infinite;" />
    <rect class="c9" x="133" y="55" width="10" height="10" rx="2" fill="#161b22" style="animation: row-3 10s ease-in-out infinite;" />
    <rect class="c10" x="146" y="55" width="10" height="10" rx="2" fill="#161b22" style="animation: row-3 10s ease-in-out infinite;" />
    <rect class="c11" x="159" y="55" width="10" height="10" rx="2" fill="#161b22" style="animation: row-3 10s ease-in-out infinite;" />
    <rect class="c12" x="172" y="55" width="10" height="10" rx="2" fill="#161b22" style="animation: row-3 10s ease-in-out infinite;" />
    <rect class="c13" x="185" y="55" width="10" height="10" rx="2" fill="#161b22" style="animation: row-3 10s ease-in-out infinite;" />
    <rect class="c14" x="198" y="55" width="10" height="10" rx="2" fill="#161b22" style="animation: row-3 10s ease-in-out infinite;" />
    <rect class="c15" x="211" y="55" width="10" height="10" rx="2" fill="#161b22" style="animation: row-3 10s ease-in-out infinite;" />
    <rect class="c16" x="224" y="55" width="10" height="10" rx="2" fill="#161b22" style="animation: row-3 10s ease-in-out infinite;" />
    <rect class="c17" x="237" y="55" width="10" height="10" rx="2" fill="#161b22" style="animation: row-3 10s ease-in-out infinite;" />
    <rect class="c18" x="250" y="55" width="10" height="10" rx="2" fill="#161b22" style="animation: row-3 10s ease-in-out infinite;" />
    <rect class="c19" x="263" y="55" width="10" height="10" rx="2" fill="#161b22" style="animation: row-3 10s ease-in-out infinite;" />
    <rect class="c20" x="276" y="55" width="10" height="10" rx="2" fill="#161b22" style="animation: row-3 10s ease-in-out infinite;" />
    <rect class="c21" x="289" y="55" width="10" height="10" rx="2" fill="#161b22" style="animation: row-3 10s ease-in-out infinite;" />
    <rect class="c22" x="302" y="55" width="10" height="10" rx="2" fill="#161b22" style="animation: row-3 10s ease-in-out infinite;" />
    <rect class="c23" x="315" y="55" width="10" height="10" rx="2" fill="#161b22" style="animation: row-3 10s ease-in-out infinite;" />
    <rect class="c24" x="328" y="55" width="10" height="10" rx="2" fill="#161b22" style="animation: row-3 10s ease-in-out infinite;" />
    <rect class="c25" x="341" y="55" width="10" height="10" rx="2" fill="#161b22" style="animation: row-3 10s ease-in-out infinite;" />
    <rect class="c26" x="354" y="55" width="10" height="10" rx="2" fill="#161b22" style="animation: row-3 10s ease-in-out infinite;" />
    <rect class="c27" x="367" y="55" width="10" height="10" rx="2" fill="#161b22" style="animation: row-3 10s ease-in-out infinite;" />
    <rect class="c28" x="380" y="55" width="10" height="10" rx="2" fill="#161b22" style="animation: row-3 10s ease-in-out infinite;" />
    <rect class="c29" x="393" y="55" width="10" height="10" rx="2" fill="#161b22" style="animation: row-3 10s ease-in-out infinite;" />
    <rect class="c30" x="406" y="55" width="10" height="10" rx="2" fill="#161b22" style="animation: row-3 10s ease-in-out infinite;" />
    <rect class="c31" x="419" y="55" width="10" height="10" rx="2" fill="#161b22" style="animation: row-3 10s ease-in-out infinite;" />
    <rect class="c32" x="432" y="55" width="10" height="10" rx="2" fill="#161b22" style="animation: row-3 10s ease-in-out infinite;" />
    <rect class="c33" x="445" y="55" width="10" height="10" rx="2" fill="#161b22" style="animation: row-3 10s ease-in-out infinite;" />
    <rect class="c34" x="458" y="55" width="10" height="10" rx="2" fill="#161b22" style="animation: row-3 10s ease-in-out infinite;" />
    <rect class="c35" x="471" y="55" width="10" height="10" rx="2" fill="#161b22" style="animation: row-3 10s ease-in-out infinite;" />
    <rect class="c36" x="484" y="55" width="10" height="10" rx="2" fill="#161b22" style="animation: row-3 10s ease-in-out infinite;" />
    <rect class="c37" x="497" y="55" width="10" height="10" rx="2" fill="#161b22" style="animation: row-3 10s ease-in-out infinite;" />
    <rect class="c38" x="510" y="55" width="10" height="10" rx="2" fill="#161b22" style="animation: row-3 10s ease-in-out infinite;" />
    <rect class="c39" x="523" y="55" width="10" height="10" rx="2" fill="#161b22" style="animation: row-3 10s ease-in-out infinite;" />
    <rect class="c40" x="536" y="55" width="10" height="10" rx="2" fill="#161b22" style="animation: row-3 10s ease-in-out infinite;" />
    <rect class="c41" x="549" y="55" width="10" height="10" rx="2" fill="#161b22" style="animation: row-3 10s ease-in-out infinite;" />
    <rect class="c42" x="562" y="55" width="10" height="10" rx="2" fill="#161b22" style="animation: row-3 10s ease-in-out infinite;" />
    <rect class="c43" x="575" y="55" width="10" height="10" rx="2" fill="#161b22" style="animation: row-3 10s ease-in-out infinite;" />
    <rect class="c44" x="588" y="55" width="10" height="10" rx="2" fill="#161b22" style="animation: row-3 10s ease-in-out infinite;" />
    <rect class="c45" x="601" y="55" width="10" height="10" rx="2" fill="#161b22" style="animation: row-3 10s ease-in-out infinite;" />
    <rect class="c46" x="614" y="55" width="10" height="10" rx="2" fill="#161b22" style="animation: row-3 10s ease-in-out infinite;" />
    <rect class="c47" x="627" y="55" width="10" height="10" rx="2" fill="#161b22" style="animation: row-3 10s ease-in-out infinite;" />
    <rect class="c48" x="640" y="55" width="10" height="10" rx="2" fill="#161b22" style="animation: row-3 10s ease-in-out infinite;" />
    <rect class="c49" x="653" y="55" width="10" height="10" rx="2" fill="#161b22" style="animation: row-3 10s ease-in-out infinite;" />
    <rect class="c50" x="666" y="55" width="10" height="10" rx="2" fill="#161b22" style="animation: row-3 10s ease-in-out infinite;" />
    <rect class="c51" x="679" y="55" width="10" height="10" rx="2" fill="#161b22" style="animation: row-3 10s ease-in-out infinite;" />
    <rect class="c0" x="16" y="68" width="10" height="10" rx="2" fill="#161b22" style="animation: row-4 10s ease-in-out infinite;" />
    <rect class="c1" x="29" y="68" width="10" height="10" rx="2" fill="#161b22" style="animation: row-4 10s ease-in-out infinite;" />
    <rect class="c2" x="42" y="68" width="10" height="10" rx="2" fill="#161b22" style="animation: row-4 10s ease-in-out infinite;" />
    <rect class="c3" x="55" y="68" width="10" height="10" rx="2" fill="#161b22" style="animation: row-4 10s ease-in-out infinite;" />
    <rect class="c4" x="68" y="68" width="10" height="10" rx="2" fill="#161b22" style="animation: row-4 10s ease-in-out infinite;" />
    <rect class="c5" x="81" y="68" width="10" height="10" rx="2" fill="#161b22" style="animation: row-4 10s ease-in-out infinite;" />
    <rect class="c6" x="94" y="68" width="10" height="10" rx="2" fill="#161b22" style="animation: row-4 10s ease-in-out infinite;" />
    <rect class="c7" x="107" y="68" width="10" height="10" rx="2" fill="#161b22" style="animation: row-4 10s ease-in-out infinite;" />
    <rect class="c8" x="120" y="68" width="10" height="10" rx="2" fill="#161b22" style="animation: row-4 10s ease-in-out infinite;" />
    <rect class="c9" x="133" y="68" width="10" height="10" rx="2" fill="#161b22" style="animation: row-4 10s ease-in-out infinite;" />
    <rect class="c10" x="146" y="68" width="10" height="10" rx="2" fill="#161b22" style="animation: row-4 10s ease-in-out infinite;" />
    <rect class="c11" x="159" y="68" width="10" height="10" rx="2" fill="#161b22" style="animation: row-4 10s ease-in-out infinite;" />
    <rect class="c12" x="172" y="68" width="10" height="10" rx="2" fill="#161b22" style="animation: row-4 10s ease-in-out infinite;" />
    <rect class="c13" x="185" y="68" width="10" height="10" rx="2" fill="#161b22" style="animation: row-4 10s ease-in-out infinite;" />
    <rect class="c14" x="198" y="68" width="10" height="10" rx="2" fill="#161b22" style="animation: row-4 10s ease-in-out infinite;" />
    <rect class="c15" x="211" y="68" width="10" height="10" rx="2" fill="#161b22" style="animation: row-4 10s ease-in-out infinite;" />
    <rect class="c16" x="224" y="68" width="10" height="10" rx="2" fill="#161b22" style="animation: row-4 10s ease-in-out infinite;" />
    <rect class="c17" x="237" y="68" width="10" height="10" rx="2" fill="#161b22" style="animation: row-4 10s ease-in-out infinite;" />
    <rect class="c18" x="250" y="68" width="10" height="10" rx="2" fill="#161b22" style="animation: row-4 10s ease-in-out infinite;" />
    <rect class="c19" x="263" y="68" width="10" height="10" rx="2" fill="#161b22" style="animation: row-4 10s ease-in-out infinite;" />
    <rect class="c20" x="276" y="68" width="10" height="10" rx="2" fill="#161b22" style="animation: row-4 10s ease-in-out infinite;" />
    <rect class="c21" x="289" y="68" width="10" height="10" rx="2" fill="#161b22" style="animation: row-4 10s ease-in-out infinite;" />
    <rect class="c22" x="302" y="68" width="10" height="10" rx="2" fill="#161b22" style="animation: row-4 10s ease-in-out infinite;" />
    <rect class="c23" x="315" y="68" width="10" height="10" rx="2" fill="#161b22" style="animation: row-4 10s ease-in-out infinite;" />
    <rect class="c24" x="328" y="68" width="10" height="10" rx="2" fill="#161b22" style="animation: row-4 10s ease-in-out infinite;" />
    <rect class="c25" x="341" y="68" width="10" height="10" rx="2" fill="#161b22" style="animation: row-4 10s ease-in-out infinite;" />
    <rect class="c26" x="354" y="68" width="10" height="10" rx="2" fill="#161b22" style="animation: row-4 10s ease-in-out infinite;" />
    <rect class="c27" x="367" y="68" width="10" height="10" rx="2" fill="#161b22" style="animation: row-4 10s ease-in-out infinite;" />
    <rect class="c28" x="380" y="68" width="10" height="10" rx="2" fill="#161b22" style="animation: row-4 10s ease-in-out infinite;" />
    <rect class="c29" x="393" y="68" width="10" height="10" rx="2" fill="#161b22" style="animation: row-4 10s ease-in-out infinite;" />
    <rect class="c30" x="406" y="68" width="10" height="10" rx="2" fill="#161b22" style="animation: row-4 10s ease-in-out infinite;" />
    <rect class="c31" x="419" y="68" width="10" height="10" rx="2" fill="#161b22" style="animation: row-4 10s ease-in-out infinite;" />
    <rect class="c32" x="432" y="68" width="10" height="10" rx="2" fill="#161b22" style="animation: row-4 10s ease-in-out infinite;" />
    <rect class="c33" x="445" y="68" width="10" height="10" rx="2" fill="#161b22" style="animation: row-4 10s ease-in-out infinite;" />
    <rect class="c34" x="458" y="68" width="10" height="10" rx="2" fill="#161b22" style="animation: row-4 10s ease-in-out infinite;" />
    <rect class="c35" x="471" y="68" width="10" height="10" rx="2" fill="#161b22" style="animation: row-4 10s ease-in-out infinite;" />
    <rect class="c36" x="484" y="68" width="10" height="10" rx="2" fill="#161b22" style="animation: row-4 10s ease-in-out infinite;" />
    <rect class="c37" x="497" y="68" width="10" height="10" rx="2" fill="#161b22" style="animation: row-4 10s ease-in-out infinite;" />
    <rect class="c38" x="510" y="68" width="10" height="10" rx="2" fill="#161b22" style="animation: row-4 10s ease-in-out infinite;" />
    <rect class="c39" x="523" y="68" width="10" height="10" rx="2" fill="#161b22" style="animation: row-4 10s ease-in-out infinite;" />
    <rect class="c40" x="536" y="68" width="10" height="10" rx="2" fill="#161b22" style="animation: row-4 10s ease-in-out infinite;" />
    <rect class="c41" x="549" y="68" width="10" height="10" rx="2" fill="#161b22" style="animation: row-4 10s ease-in-out infinite;" />
    <rect class="c42" x="562" y="68" width="10" height="10" rx="2" fill="#161b22" style="animation: row-4 10s ease-in-out infinite;" />
    <rect class="c43" x="575" y="68" width="10" height="10" rx="2" fill="#161b22" style="animation: row-4 10s ease-in-out infinite;" />
    <rect class="c44" x="588" y="68" width="10" height="10" rx="2" fill="#161b22" style="animation: row-4 10s ease-in-out infinite;" />
    <rect class="c45" x="601" y="68" width="10" height="10" rx="2" fill="#161b22" style="animation: row-4 10s ease-in-out infinite;" />
    <rect class="c46" x="614" y="68" width="10" height="10" rx="2" fill="#161b22" style="animation: row-4 10s ease-in-out infinite;" />
    <rect class="c47" x="627" y="68" width="10" height="10" rx="2" fill="#161b22" style="animation: row-4 10s ease-in-out infinite;" />
    <rect class="c48" x="640" y="68" width="10" height="10" rx="2" fill="#161b22" style="animation: row-4 10s ease-in-out infinite;" />
    <rect class="c49" x="653" y="68" width="10" height="10" rx="2" fill="#161b22" style="animation: row-4 10s ease-in-out infinite;" />
    <rect class="c50" x="666" y="68" width="10" height="10" rx="2" fill="#161b22" style="animation: row-4 10s ease-in-out infinite;" />
    <rect class="c51" x="679" y="68" width="10" height="10" rx="2" fill="#161b22" style="animation: row-4 10s ease-in-out infinite;" />
    <rect class="c0" x="16" y="81" width="10" height="10" rx="2" fill="#161b22" style="animation: row-5 10s ease-in-out infinite;" />
    <rect class="c1" x="29" y="81" width="10" height="10" rx="2" fill="#161b22" style="animation: row-5 10s ease-in-out infinite;" />
    <rect class="c2" x="42" y="81" width="10" height="10" rx="2" fill="#161b22" style="animation: row-5 10s ease-in-out infinite;" />
    <rect class="c3" x="55" y="81" width="10" height="10" rx="2" fill="#161b22" style="animation: row-5 10s ease-in-out infinite;" />
    <rect class="c4" x="68" y="81" width="10" height="10" rx="2" fill="#161b22" style="animation: row-5 10s ease-in-out infinite;" />
    <rect class="c5" x="81" y="81" width="10" height="10" rx="2" fill="#161b22" style="animation: row-5 10s ease-in-out infinite;" />
    <rect class="c6" x="94" y="81" width="10" height="10" rx="2" fill="#161b22" style="animation: row-5 10s ease-in-out infinite;" />
    <rect class="c7" x="107" y="81" width="10" height="10" rx="2" fill="#161b22" style="animation: row-5 10s ease-in-out infinite;" />
    <rect class="c8" x="120" y="81" width="10" height="10" rx="2" fill="#161b22" style="animation: row-5 10s ease-in-out infinite;" />
    <rect class="c9" x="133" y="81" width="10" height="10" rx="2" fill="#161b22" style="animation: row-5 10s ease-in-out infinite;" />
    <rect class="c10" x="146" y="81" width="10" height="10" rx="2" fill="#161b22" style="animation: row-5 10s ease-in-out infinite;" />
    <rect class="c11" x="159" y="81" width="10" height="10" rx="2" fill="#161b22" style="animation: row-5 10s ease-in-out infinite;" />
    <rect class="c12" x="172" y="81" width="10" height="10" rx="2" fill="#161b22" style="animation: row-5 10s ease-in-out infinite;" />
    <rect class="c13" x="185" y="81" width="10" height="10" rx="2" fill="#161b22" style="animation: row-5 10s ease-in-out infinite;" />
    <rect class="c14" x="198" y="81" width="10" height="10" rx="2" fill="#161b22" style="animation: row-5 10s ease-in-out infinite;" />
    <rect class="c15" x="211" y="81" width="10" height="10" rx="2" fill="#161b22" style="animation: row-5 10s ease-in-out infinite;" />
    <rect class="c16" x="224" y="81" width="10" height="10" rx="2" fill="#161b22" style="animation: row-5 10s ease-in-out infinite;" />
    <rect class="c17" x="237" y="81" width="10" height="10" rx="2" fill="#161b22" style="animation: row-5 10s ease-in-out infinite;" />
    <rect class="c18" x="250" y="81" width="10" height="10" rx="2" fill="#161b22" style="animation: row-5 10s ease-in-out infinite;" />
    <rect class="c19" x="263" y="81" width="10" height="10" rx="2" fill="#161b22" style="animation: row-5 10s ease-in-out infinite;" />
    <rect class="c20" x="276" y="81" width="10" height="10" rx="2" fill="#161b22" style="animation: row-5 10s ease-in-out infinite;" />
    <rect class="c21" x="289" y="81" width="10" height="10" rx="2" fill="#161b22" style="animation: row-5 10s ease-in-out infinite;" />
    <rect class="c22" x="302" y="81" width="10" height="10" rx="2" fill="#161b22" style="animation: row-5 10s ease-in-out infinite;" />
    <rect class="c23" x="315" y="81" width="10" height="10" rx="2" fill="#161b22" style="animation: row-5 10s ease-in-out infinite;" />
    <rect class="c24" x="328" y="81" width="10" height="10" rx="2" fill="#161b22" style="animation: row-5 10s ease-in-out infinite;" />
    <rect class="c25" x="341" y="81" width="10" height="10" rx="2" fill="#161b22" style="animation: row-5 10s ease-in-out infinite;" />
    <rect class="c26" x="354" y="81" width="10" height="10" rx="2" fill="#161b22" style="animation: row-5 10s ease-in-out infinite;" />
    <rect class="c27" x="367" y="81" width="10" height="10" rx="2" fill="#161b22" style="animation: row-5 10s ease-in-out infinite;" />
    <rect class="c28" x="380" y="81" width="10" height="10" rx="2" fill="#161b22" style="animation: row-5 10s ease-in-out infinite;" />
    <rect class="c29" x="393" y="81" width="10" height="10" rx="2" fill="#161b22" style="animation: row-5 10s ease-in-out infinite;" />
    <rect class="c30" x="406" y="81" width="10" height="10" rx="2" fill="#161b22" style="animation: row-5 10s ease-in-out infinite;" />
    <rect class="c31" x="419" y="81" width="10" height="10" rx="2" fill="#161b22" style="animation: row-5 10s ease-in-out infinite;" />
    <rect class="c32" x="432" y="81" width="10" height="10" rx="2" fill="#161b22" style="animation: row-5 10s ease-in-out infinite;" />
    <rect class="c33" x="445" y="81" width="10" height="10" rx="2" fill="#161b22" style="animation: row-5 10s ease-in-out infinite;" />
    <rect class="c34" x="458" y="81" width="10" height="10" rx="2" fill="#161b22" style="animation: row-5 10s ease-in-out infinite;" />
    <rect class="c35" x="471" y="81" width="10" height="10" rx="2" fill="#161b22" style="animation: row-5 10s ease-in-out infinite;" />
    <rect class="c36" x="484" y="81" width="10" height="10" rx="2" fill="#161b22" style="animation: row-5 10s ease-in-out infinite;" />
    <rect class="c37" x="497" y="81" width="10" height="10" rx="2" fill="#161b22" style="animation: row-5 10s ease-in-out infinite;" />
    <rect class="c38" x="510" y="81" width="10" height="10" rx="2" fill="#161b22" style="animation: row-5 10s ease-in-out infinite;" />
    <rect class="c39" x="523" y="81" width="10" height="10" rx="2" fill="#161b22" style="animation: row-5 10s ease-in-out infinite;" />
    <rect class="c40" x="536" y="81" width="10" height="10" rx="2" fill="#161b22" style="animation: row-5 10s ease-in-out infinite;" />
    <rect class="c41" x="549" y="81" width="10" height="10" rx="2" fill="#161b22" style="animation: row-5 10s ease-in-out infinite;" />
    <rect class="c42" x="562" y="81" width="10" height="10" rx="2" fill="#161b22" style="animation: row-5 10s ease-in-out infinite;" />
    <rect class="c43" x="575" y="81" width="10" height="10" rx="2" fill="#161b22" style="animation: row-5 10s ease-in-out infinite;" />
    <rect class="c44" x="588" y="81" width="10" height="10" rx="2" fill="#161b22" style="animation: row-5 10s ease-in-out infinite;" />
    <rect class="c45" x="601" y="81" width="10" height="10" rx="2" fill="#161b22" style="animation: row-5 10s ease-in-out infinite;" />
    <rect class="c46" x="614" y="81" width="10" height="10" rx="2" fill="#161b22" style="animation: row-5 10s ease-in-out infinite;" />
    <rect class="c47" x="627" y="81" width="10" height="10" rx="2" fill="#161b22" style="animation: row-5 10s ease-in-out infinite;" />
    <rect class="c48" x="640" y="81" width="10" height="10" rx="2" fill="#161b22" style="animation: row-5 10s ease-in-out infinite;" />
    <rect class="c49" x="653" y="81" width="10" height="10" rx="2" fill="#161b22" style="animation: row-5 10s ease-in-out infinite;" />
    <rect class="c50" x="666" y="81" width="10" height="10" rx="2" fill="#161b22" style="animation: row-5 10s ease-in-out infinite;" />
    <rect class="c51" x="679" y="81" width="10" height="10" rx="2" fill="#161b22" style="animation: row-5 10s ease-in-out infinite;" />
    <rect class="c0" x="16" y="94" width="10" height="10" rx="2" fill="#161b22" style="animation: row-6 10s ease-in-out infinite;" />
    <rect class="c1" x="29" y="94" width="10" height="10" rx="2" fill="#161b22" style="animation: row-6 10s ease-in-out infinite;" />
    <rect class="c2" x="42" y="94" width="10" height="10" rx="2" fill="#161b22" style="animation: row-6 10s ease-in-out infinite;" />
    <rect class="c3" x="55" y="94" width="10" height="10" rx="2" fill="#161b22" style="animation: row-6 10s ease-in-out infinite;" />
    <rect class="c4" x="68" y="94" width="10" height="10" rx="2" fill="#161b22" style="animation: row-6 10s ease-in-out infinite;" />
    <rect class="c5" x="81" y="94" width="10" height="10" rx="2" fill="#161b22" style="animation: row-6 10s ease-in-out infinite;" />
    <rect class="c6" x="94" y="94" width="10" height="10" rx="2" fill="#161b22" style="animation: row-6 10s ease-in-out infinite;" />
    <rect class="c7" x="107" y="94" width="10" height="10" rx="2" fill="#161b22" style="animation: row-6 10s ease-in-out infinite;" />
    <rect class="c8" x="120" y="94" width="10" height="10" rx="2" fill="#161b22" style="animation: row-6 10s ease-in-out infinite;" />
    <rect class="c9" x="133" y="94" width="10" height="10" rx="2" fill="#161b22" style="animation: row-6 10s ease-in-out infinite;" />
    <rect class="c10" x="146" y="94" width="10" height="10" rx="2" fill="#161b22" style="animation: row-6 10s ease-in-out infinite;" />
    <rect class="c11" x="159" y="94" width="10" height="10" rx="2" fill="#161b22" style="animation: row-6 10s ease-in-out infinite;" />
    <rect class="c12" x="172" y="94" width="10" height="10" rx="2" fill="#161b22" style="animation: row-6 10s ease-in-out infinite;" />
    <rect class="c13" x="185" y="94" width="10" height="10" rx="2" fill="#161b22" style="animation: row-6 10s ease-in-out infinite;" />
    <rect class="c14" x="198" y="94" width="10" height="10" rx="2" fill="#161b22" style="animation: row-6 10s ease-in-out infinite;" />
    <rect class="c15" x="211" y="94" width="10" height="10" rx="2" fill="#161b22" style="animation: row-6 10s ease-in-out infinite;" />
    <rect class="c16" x="224" y="94" width="10" height="10" rx="2" fill="#161b22" style="animation: row-6 10s ease-in-out infinite;" />
    <rect class="c17" x="237" y="94" width="10" height="10" rx="2" fill="#161b22" style="animation: row-6 10s ease-in-out infinite;" />
    <rect class="c18" x="250" y="94" width="10" height="10" rx="2" fill="#161b22" style="animation: row-6 10s ease-in-out infinite;" />
    <rect class="c19" x="263" y="94" width="10" height="10" rx="2" fill="#161b22" style="animation: row-6 10s ease-in-out infinite;" />
    <rect class="c20" x="276" y="94" width="10" height="10" rx="2" fill="#161b22" style="animation: row-6 10s ease-in-out infinite;" />
    <rect class="c21" x="289" y="94" width="10" height="10" rx="2" fill="#161b22" style="animation: row-6 10s ease-in-out infinite;" />
    <rect class="c22" x="302" y="94" width="10" height="10" rx="2" fill="#161b22" style="animation: row-6 10s ease-in-out infinite;" />
    <rect class="c23" x="315" y="94" width="10" height="10" rx="2" fill="#161b22" style="animation: row-6 10s ease-in-out infinite;" />
    <rect class="c24" x="328" y="94" width="10" height="10" rx="2" fill="#161b22" style="animation: row-6 10s ease-in-out infinite;" />
    <rect class="c25" x="341" y="94" width="10" height="10" rx="2" fill="#161b22" style="animation: row-6 10s ease-in-out infinite;" />
    <rect class="c26" x="354" y="94" width="10" height="10" rx="2" fill="#161b22" style="animation: row-6 10s ease-in-out infinite;" />
    <rect class="c27" x="367" y="94" width="10" height="10" rx="2" fill="#161b22" style="animation: row-6 10s ease-in-out infinite;" />
    <rect class="c28" x="380" y="94" width="10" height="10" rx="2" fill="#161b22" style="animation: row-6 10s ease-in-out infinite;" />
    <rect class="c29" x="393" y="94" width="10" height="10" rx="2" fill="#161b22" style="animation: row-6 10s ease-in-out infinite;" />
    <rect class="c30" x="406" y="94" width="10" height="10" rx="2" fill="#161b22" style="animation: row-6 10s ease-in-out infinite;" />
    <rect class="c31" x="419" y="94" width="10" height="10" rx="2" fill="#161b22" style="animation: row-6 10s ease-in-out infinite;" />
    <rect class="c32" x="432" y="94" width="10" height="10" rx="2" fill="#161b22" style="animation: row-6 10s ease-in-out infinite;" />
    <rect class="c33" x="445" y="94" width="10" height="10" rx="2" fill="#161b22" style="animation: row-6 10s ease-in-out infinite;" />
    <rect class="c34" x="458" y="94" width="10" height="10" rx="2" fill="#161b22" style="animation: row-6 10s ease-in-out infinite;" />
    <rect class="c35" x="471" y="94" width="10" height="10" rx="2" fill="#161b22" style="animation: row-6 10s ease-in-out infinite;" />
    <rect class="c36" x="484" y="94" width="10" height="10" rx="2" fill="#161b22" style="animation: row-6 10s ease-in-out infinite;" />
    <rect class="c37" x="497" y="94" width="10" height="10" rx="2" fill="#161b22" style="animation: row-6 10s ease-in-out infinite;" />
    <rect class="c38" x="510" y="94" width="10" height="10" rx="2" fill="#161b22" style="animation: row-6 10s ease-in-out infinite;" />
    <rect class="c39" x="523" y="94" width="10" height="10" rx="2" fill="#161b22" style="animation: row-6 10s ease-in-out infinite;" />
    <rect class="c40" x="536" y="94" width="10" height="10" rx="2" fill="#161b22" style="animation: row-6 10s ease-in-out infinite;" />
    <rect class="c41" x="549" y="94" width="10" height="10" rx="2" fill="#161b22" style="animation: row-6 10s ease-in-out infinite;" />
    <rect class="c42" x="562" y="94" width="10" height="10" rx="2" fill="#161b22" style="animation: row-6 10s ease-in-out infinite;" />
    <rect class="c43" x="575" y="94" width="10" height="10" rx="2" fill="#161b22" style="animation: row-6 10s ease-in-out infinite;" />
    <rect class="c44" x="588" y="94" width="10" height="10" rx="2" fill="#161b22" style="animation: row-6 10s ease-in-out infinite;" />
    <rect class="c45" x="601" y="94" width="10" height="10" rx="2" fill="#161b22" style="animation: row-6 10s ease-in-out infinite;" />
    <rect class="c46" x="614" y="94" width="10" height="10" rx="2" fill="#161b22" style="animation: row-6 10s ease-in-out infinite;" />
    <rect class="c47" x="627" y="94" width="10" height="10" rx="2" fill="#161b22" style="animation: row-6 10s ease-in-out infinite;" />
    <rect class="c48" x="640" y="94" width="10" height="10" rx="2" fill="#161b22" style="animation: row-6 10s ease-in-out infinite;" />
    <rect class="c49" x="653" y="94" width="10" height="10" rx="2" fill="#161b22" style="animation: row-6 10s ease-in-out infinite;" />
    <rect class="c50" x="666" y="94" width="10" height="10" rx="2" fill="#161b22" style="animation: row-6 10s ease-in-out infinite;" />
    <rect class="c51" x="679" y="94" width="10" height="10" rx="2" fill="#161b22" style="animation: row-6 10s ease-in-out infinite;" />
</svg>
